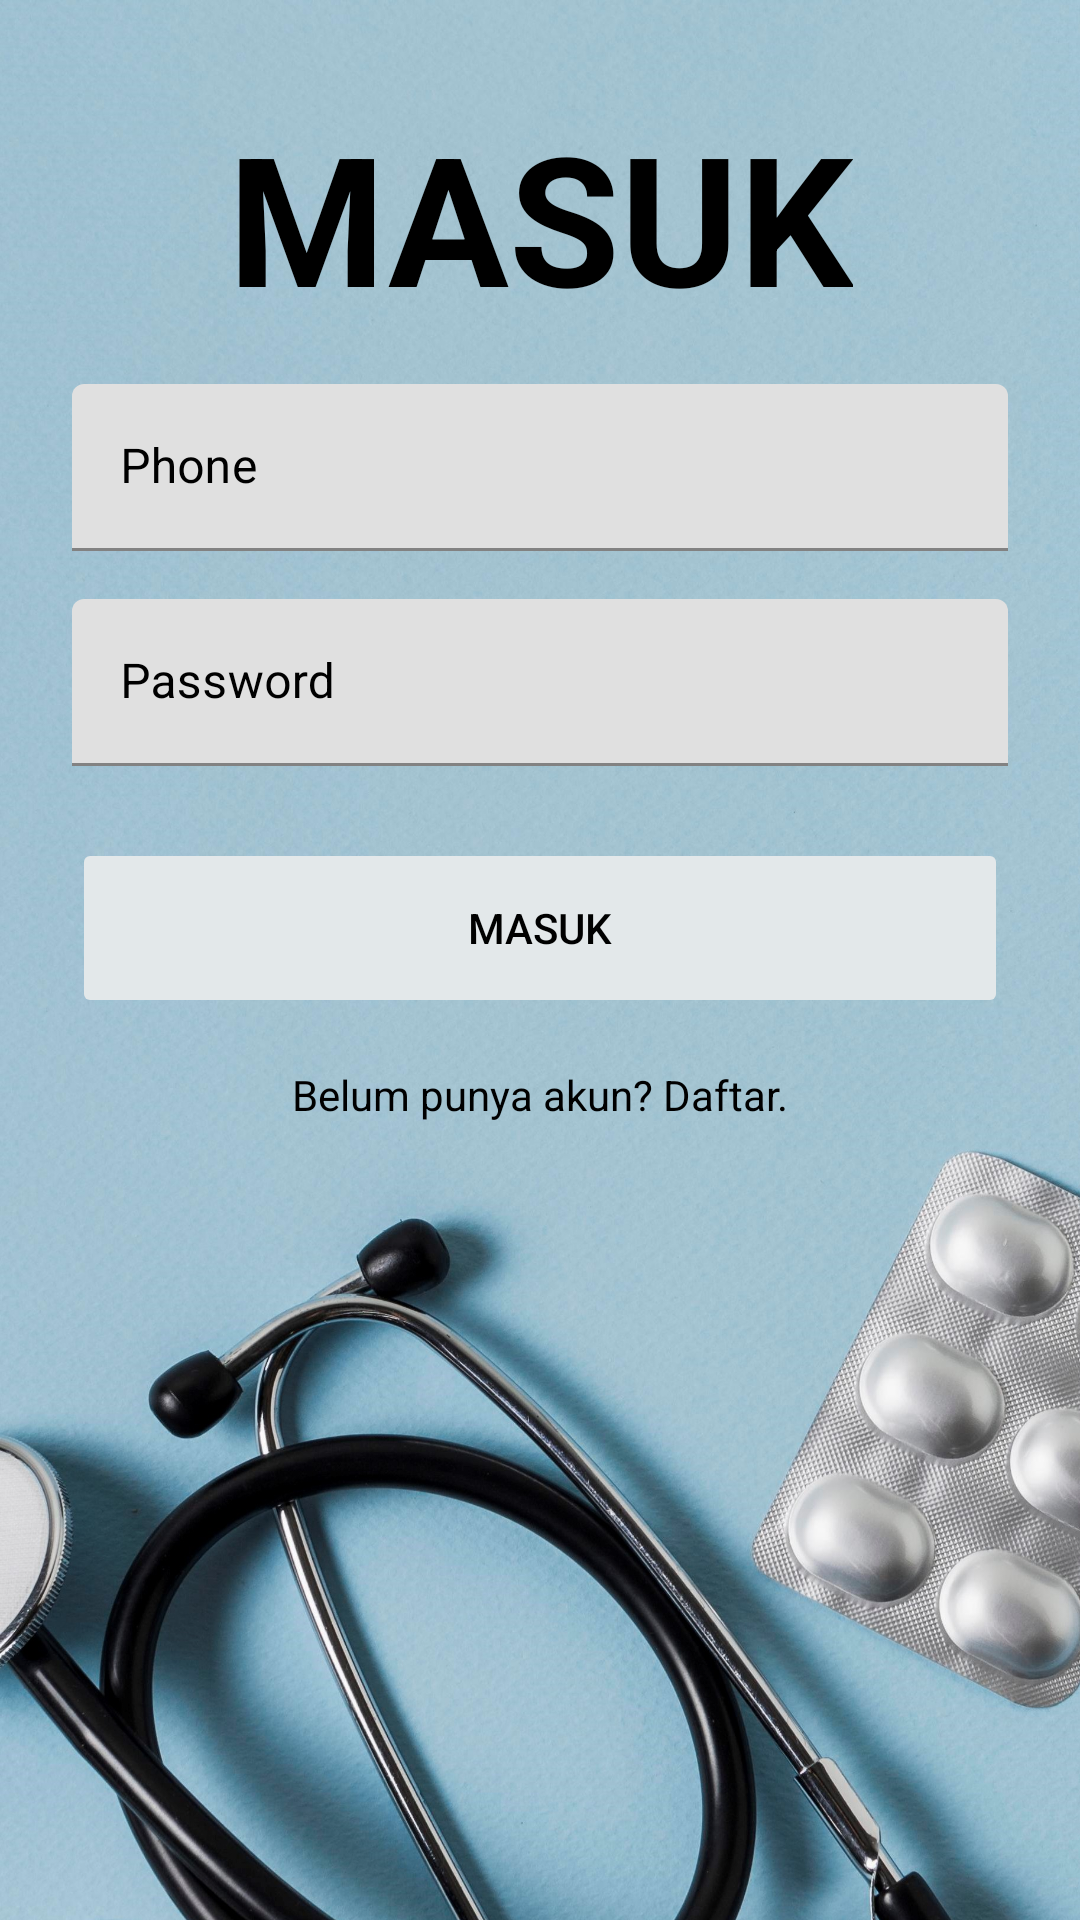

Here is an Android app screen rendered from its layout file. Give the layout XML and the strings, colors and styles it references.
<!-- AndroidManifest.xml: application theme Theme.Healme -->
<!-- res/layout/activity_login.xml -->
<?xml version="1.0" encoding="utf-8"?>
<androidx.constraintlayout.widget.ConstraintLayout xmlns:android="http://schemas.android.com/apk/res/android"
    xmlns:app="http://schemas.android.com/apk/res-auto"
    xmlns:tools="http://schemas.android.com/tools"
    android:layout_width="match_parent"
    android:layout_height="match_parent">

    <ImageView
        android:id="@+id/imageView"
        android:layout_width="wrap_content"
        android:layout_height="wrap_content"
        android:scaleType="centerCrop"
        app:layout_constraintBottom_toBottomOf="parent"
        app:layout_constraintEnd_toEndOf="parent"
        app:layout_constraintStart_toStartOf="parent"
        app:layout_constraintTop_toTopOf="parent"
        app:srcCompat="@drawable/bg" />

    <TextView
        android:id="@+id/textView"
        android:layout_width="wrap_content"
        android:layout_height="wrap_content"
        android:layout_marginTop="32dp"
        android:text="MASUK"
        android:textColor="#000000"
        android:textSize="60sp"
        android:textStyle="bold"
        app:layout_constraintEnd_toEndOf="parent"
        app:layout_constraintStart_toStartOf="parent"
        app:layout_constraintTop_toTopOf="parent" />

    <com.google.android.material.textfield.TextInputLayout
        android:id="@+id/et_phone_login"
        android:layout_width="0dp"
        android:layout_height="wrap_content"
        android:layout_marginStart="24dp"
        android:layout_marginTop="16dp"
        android:layout_marginEnd="24dp"
        android:textColorHint="@color/black"
        app:hintTextColor="@color/black"
        app:layout_constraintEnd_toEndOf="parent"
        app:layout_constraintStart_toStartOf="parent"
        app:layout_constraintTop_toBottomOf="@+id/signinbtn"
        app:startIconDrawable="@drawable/ic_phone">

        <com.google.android.material.textfield.TextInputEditText
            android:layout_width="match_parent"
            android:layout_height="wrap_content"
            android:hint="Phone" />
    </com.google.android.material.textfield.TextInputLayout>

    <com.google.android.material.textfield.TextInputLayout
        android:id="@+id/et_password_login"
        android:layout_width="0dp"
        android:layout_height="wrap_content"
        android:layout_marginTop="16dp"
        android:textColorHint="@color/black"
        app:hintTextColor="@color/black"
        app:layout_constraintEnd_toEndOf="@+id/et_phone_login"
        app:layout_constraintStart_toStartOf="@+id/et_phone_login"
        app:layout_constraintTop_toBottomOf="@+id/et_phone_login"
        app:startIconDrawable="@drawable/ic_lock">

        <com.google.android.material.textfield.TextInputEditText
            android:layout_width="match_parent"
            android:layout_height="wrap_content"
            android:hint="Password" />
    </com.google.android.material.textfield.TextInputLayout>

    <Button
        android:id="@+id/btn_login"
        android:layout_width="0dp"
        android:layout_height="60dp"
        android:layout_marginTop="24dp"
        android:backgroundTint="#E3E8EA"
        android:stateListAnimator="@null"
        android:text="Masuk"
        android:textColor="@color/black"
        app:layout_constraintEnd_toEndOf="@+id/et_password_login"
        app:layout_constraintStart_toStartOf="@+id/et_password_login"
        app:layout_constraintTop_toBottomOf="@+id/et_password_login" />

    <TextView
        android:id="@+id/btn_toregister_login"
        android:layout_width="wrap_content"
        android:layout_height="wrap_content"
        android:layout_marginTop="16dp"
        android:text="Belum punya akun? Daftar."
        android:textColor="#000000"
        app:layout_constraintEnd_toEndOf="@+id/btn_login"
        app:layout_constraintStart_toStartOf="@+id/btn_login"
        app:layout_constraintTop_toBottomOf="@+id/btn_login" />

    <com.google.android.gms.common.SignInButton
        android:id="@+id/signinbtn"
        android:visibility="gone"
        android:layout_width="match_parent"
        android:layout_height="wrap_content"
        android:layout_marginStart="16dp"
        android:layout_marginTop="24dp"
        android:layout_marginEnd="16dp"
        app:layout_constraintEnd_toEndOf="parent"
        app:layout_constraintHorizontal_bias="1.0"
        app:layout_constraintStart_toStartOf="parent"
        app:layout_constraintTop_toBottomOf="@+id/textView" />

</androidx.constraintlayout.widget.ConstraintLayout>
<!-- resources referenced by this layout -->
<resources>
  <color name="black">#FF000000</color>
  <!-- drawable bg: jpg bitmap (drawable, 857344 bytes) -->
  <style name="Theme.Healme" parent="Theme.MaterialComponents.DayNight.NoActionBar">
          
          <item name="colorPrimary">@color/purple_500</item>
          <item name="colorPrimaryVariant">@color/purple_700</item>
          <item name="colorOnPrimary">@color/white</item>
          
          <item name="colorSecondary">@color/teal_200</item>
          <item name="colorSecondaryVariant">@color/teal_700</item>
          <item name="colorOnSecondary">@color/black</item>
          
          <item name="android:statusBarColor">?attr/colorPrimaryVariant</item>
          
      </style>
  <color name="purple_500">#A1C1D0</color>
  <color name="purple_700">#8AA4B1</color>
  <color name="white">#FFFFFFFF</color>
  <color name="teal_200">#FF03DAC5</color>
  <color name="teal_700">#FF018786</color>
</resources>
